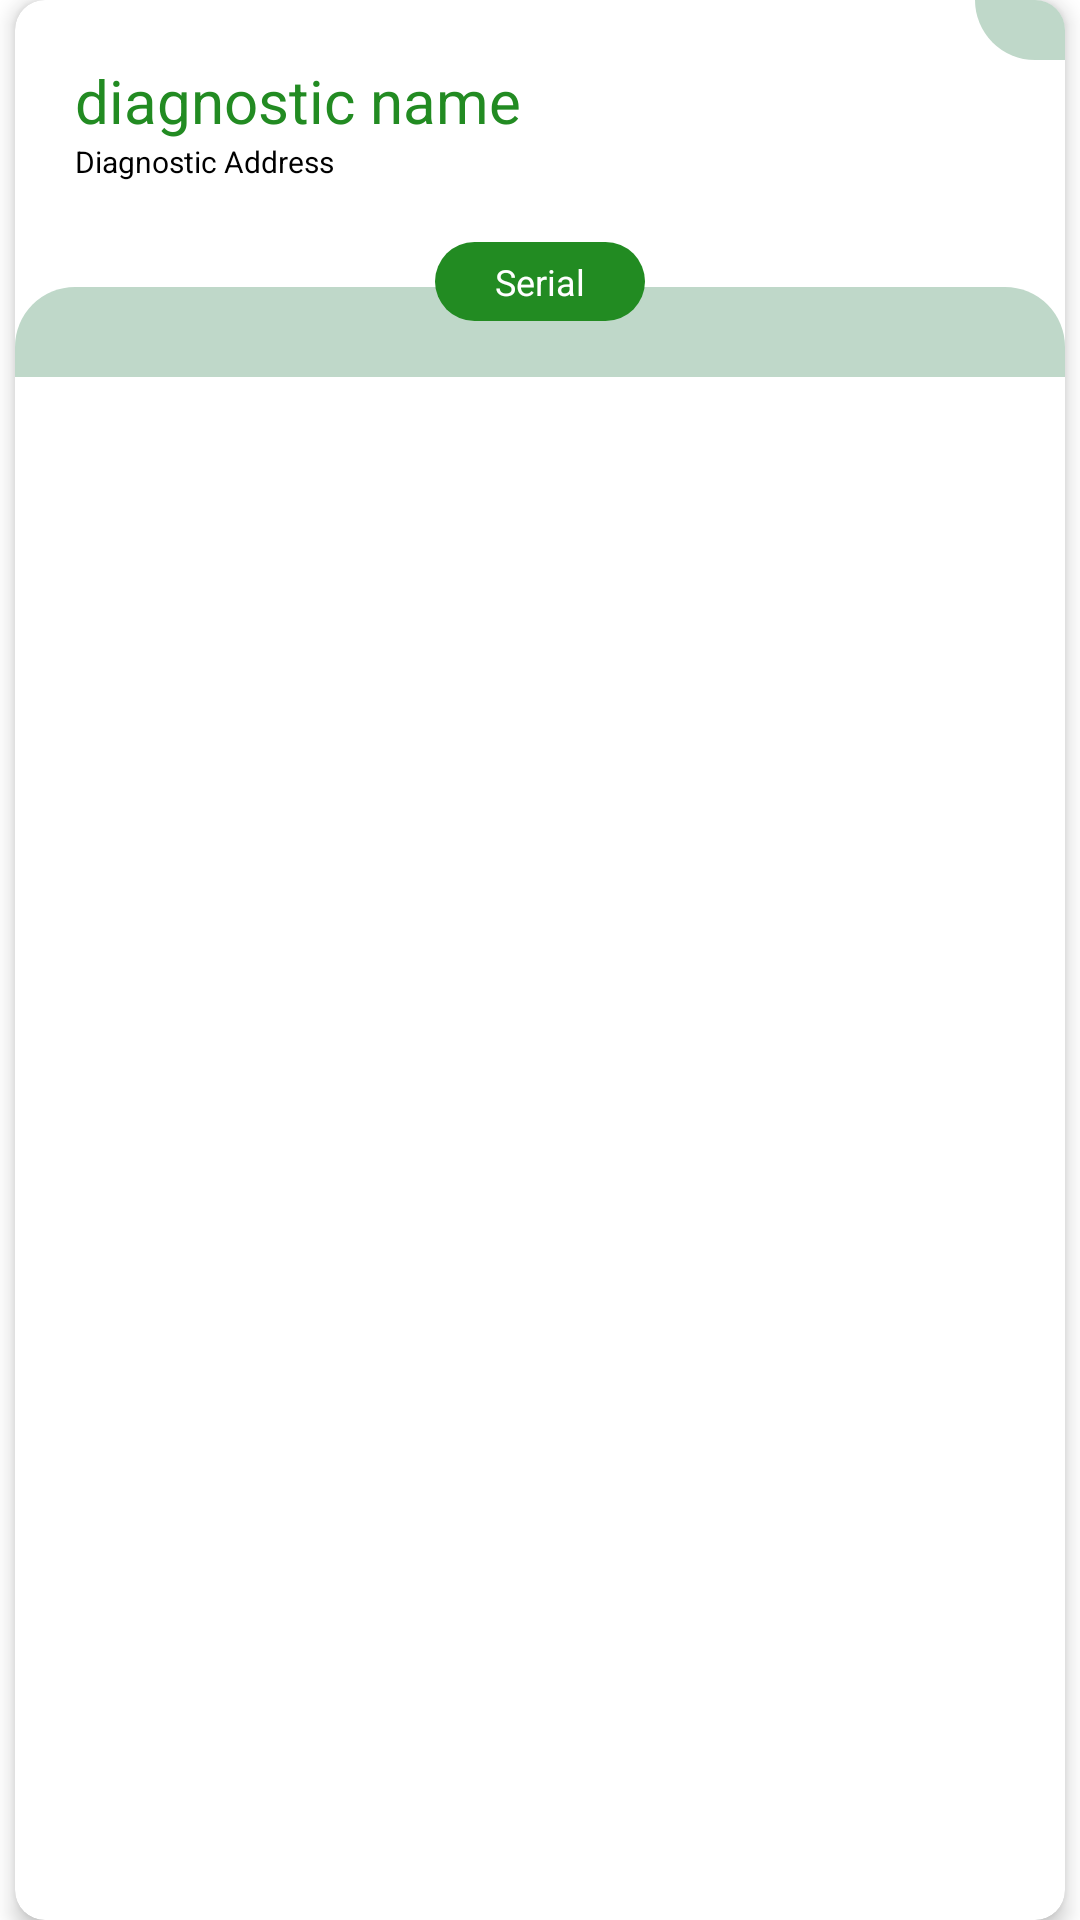

The Android layout XML behind this screen, and the referenced resources:
<!-- AndroidManifest.xml: application theme Theme.EasyHealth -->
<!-- res/layout/layout_diag_serial.xml -->
<?xml version="1.0" encoding="utf-8"?>
<androidx.constraintlayout.widget.ConstraintLayout
    xmlns:android="http://schemas.android.com/apk/res/android"
    xmlns:app="http://schemas.android.com/apk/res-auto"
    xmlns:tools="http://schemas.android.com/tools"
    android:layout_width="match_parent"
    android:layout_height="wrap_content"
    >
    <androidx.cardview.widget.CardView
        android:layout_width="fill_parent"
        android:layout_height="wrap_content"
        android:layout_margin="@dimen/dimen_5"
        app:cardCornerRadius="@dimen/dimen_10"
        app:cardElevation="@dimen/dimen_4"
        app:layout_constraintBottom_toBottomOf="parent"
        app:layout_constraintEnd_toEndOf="parent"
        app:layout_constraintStart_toStartOf="parent"
        app:layout_constraintTop_toTopOf="parent">
        <RelativeLayout
            android:layout_width="match_parent"
            android:layout_height="wrap_content"
            >
            <androidx.constraintlayout.widget.ConstraintLayout
                android:layout_width="match_parent"
                android:layout_height="match_parent"
                android:layout_alignParentTop="true"
                android:layout_alignParentStart="true"
                android:layout_alignParentRight="true"
                android:layout_alignParentLeft="true"
                android:layout_alignParentEnd="true">

                <androidx.constraintlayout.widget.ConstraintLayout
                    android:id="@+id/constraint_diag_name"
                    android:layout_width="match_parent"
                    android:layout_height="wrap_content"
                    android:paddingLeft="@dimen/dimen_20"
                    android:paddingVertical="@dimen/dimen_20"
                    app:layout_constraintTop_toTopOf="parent"
                    app:layout_constraintStart_toStartOf="parent"
                    android:paddingStart="@dimen/dimen_20"
                    tools:ignore="RtlSymmetry">
                    <LinearLayout
                        android:id="@+id/linear_diag_name"
                        android:layout_width="match_parent"
                        android:layout_height="wrap_content"
                        android:orientation="horizontal"
                        app:layout_constraintTop_toTopOf="parent"
                        app:layout_constraintStart_toStartOf="parent"
                        >
                        <TextView
                            android:id="@+id/text_diag_name_layout"
                            android:layout_width="0dp"
                            android:layout_height="wrap_content"
                            android:text="@string/diag_name_title"
                            android:textColor="?attr/colorPrimary"
                            android:textSize="@dimen/dimen_20"
                            android:gravity="start"
                            android:layout_weight="1"
                            android:layout_marginRight="@dimen/dimen_50"
                            android:layout_marginEnd="@dimen/dimen_50" />
                    </LinearLayout>
                    <TextView
                        android:id="@+id/text_diag_address_layout"
                        android:layout_width="match_parent"
                        android:layout_height="wrap_content"
                        android:text="@string/diag_address"
                        android:textSize="@dimen/dimen_10"
                        android:textColor="?attr/colorOnPrimarySurface"
                        android:gravity="start"
                        android:layout_marginRight="@dimen/dimen_50"
                        app:layout_constraintTop_toBottomOf="@+id/linear_diag_name"
                        app:layout_constraintStart_toStartOf="parent"
                        android:layout_marginEnd="@dimen/dimen_50" />
                </androidx.constraintlayout.widget.ConstraintLayout>
                <LinearLayout
                    android:id="@+id/linear_favourite"
                    android:layout_width="wrap_content"
                    android:layout_height="wrap_content"
                    android:background="@drawable/favourite_bg"
                    android:paddingHorizontal="@dimen/dimen_5"
                    android:paddingVertical="@dimen/dimen_10"
                    app:layout_constraintTop_toTopOf="parent"
                    app:layout_constraintEnd_toEndOf="parent"
                    >
                    <ImageButton
                        android:id="@+id/img_favorite_border"
                        android:layout_width="wrap_content"
                        android:layout_height="match_parent"
                        android:paddingHorizontal="@dimen/dimen_10"
                        android:src="@drawable/ic_favorite_border"
                        android:background="@android:color/transparent"
                        tools:ignore="ContentDescription" />
                    <ImageButton
                        android:id="@+id/img_favorite_fillup"
                        android:layout_width="wrap_content"
                        android:layout_height="match_parent"
                        android:paddingHorizontal="@dimen/dimen_10"
                        android:src="@drawable/ic_favorite_fillup"
                        android:background="@android:color/transparent"
                        android:visibility="gone"
                        tools:ignore="ContentDescription" />
                </LinearLayout>


                <androidx.constraintlayout.widget.ConstraintLayout
                    android:id="@+id/constraint_serial"
                    android:layout_width="match_parent"
                    android:layout_height="wrap_content"
                    android:layout_marginTop="@dimen/dimen_15"
                    android:background="@drawable/diag_serial_bg"
                    app:layout_constraintTop_toBottomOf="@+id/constraint_diag_name"
                    >
                    <androidx.recyclerview.widget.RecyclerView
                        android:id="@+id/recycler_diag_serial_num_layout"
                        android:layout_width="match_parent"
                        android:layout_height="wrap_content"
                        android:layout_gravity="center_horizontal"
                        android:orientation="vertical"
                        android:paddingHorizontal="@dimen/dimen_20"
                        android:paddingVertical="@dimen/dimen_15"
                        app:layout_constraintTop_toTopOf="parent" />
                </androidx.constraintlayout.widget.ConstraintLayout>
                <TextView
                    android:id="@+id/text_diag_serial_num_layout"
                    android:layout_width="wrap_content"
                    android:layout_height="wrap_content"
                    android:text="@string/serial"
                    android:textColor="@color/white"
                    android:textSize="@dimen/dimen_12"
                    android:paddingHorizontal="@dimen/dimen_20"
                    android:paddingVertical="@dimen/dimen_5"
                    android:background="@drawable/around_bg"
                    app:layout_constraintStart_toStartOf="parent"
                    app:layout_constraintEnd_toEndOf="parent"
                    app:layout_constraintTop_toBottomOf="@+id/constraint_diag_name"
                    />
            </androidx.constraintlayout.widget.ConstraintLayout>
        </RelativeLayout>
    </androidx.cardview.widget.CardView>

</androidx.constraintlayout.widget.ConstraintLayout>
<!-- resources referenced by this layout -->
<resources>
  <color name="white">#FFFFFFFF</color>
  <dimen name="dimen_10">10sp</dimen>
  <dimen name="dimen_12">12sp</dimen>
  <dimen name="dimen_15">15sp</dimen>
  <dimen name="dimen_20">20sp</dimen>
  <dimen name="dimen_4">4sp</dimen>
  <dimen name="dimen_5">5sp</dimen>
  <dimen name="dimen_50">50sp</dimen>
  <!-- drawable around_bg (drawable) -->
  <?xml version="1.0" encoding="utf-8"?>
  <shape xmlns:android="http://schemas.android.com/apk/res/android">
  
      <solid
          android:color="@color/color_primary_1"
          android:width="@dimen/dimen_2"
          />
  
      <corners
          android:bottomRightRadius="@dimen/dimen_15"
          android:bottomLeftRadius="@dimen/dimen_15"
          android:topLeftRadius="@dimen/dimen_15"
          android:topRightRadius="@dimen/dimen_15" />
  
  </shape>
  <!-- drawable diag_serial_bg (drawable) -->
  <?xml version="1.0" encoding="utf-8"?>
  <shape xmlns:android="http://schemas.android.com/apk/res/android">
  
      <solid
          android:color="@color/color_3"
          android:width="@dimen/dimen_3"/>
  
  
      <corners
          android:bottomRightRadius="@dimen/dimen_0"
          android:bottomLeftRadius="@dimen/dimen_0"
          android:topLeftRadius="@dimen/dimen_20"
          android:topRightRadius="@dimen/dimen_20" />
  
  </shape>
  <!-- drawable favourite_bg (drawable) -->
  <?xml version="1.0" encoding="utf-8"?>
  <shape xmlns:android="http://schemas.android.com/apk/res/android">
  
      <solid
          android:color="@color/color_3"
          android:width="3dp"/>
  
  
      <corners
          android:bottomRightRadius="@dimen/dimen_0"
          android:bottomLeftRadius="@dimen/dimen_20"
          android:topLeftRadius="@dimen/dimen_0"
          android:topRightRadius="@dimen/dimen_0" />
  
  </shape>
  <string name="diag_address">Diagnostic Address</string>
  <string name="diag_name_title">diagnostic name</string>
  <string name="serial">Serial</string>
  <style name="Theme.EasyHealth" parent="Theme.MaterialComponents.DayNight.NoActionBar">
          <item name="colorPrimary">@color/color_primary_1</item>
          <item name="colorPrimaryVariant">@color/color_primary_1</item>
          <item name="colorOnPrimary">@color/white</item>
  
          <item name="colorSecondary">@color/color_primary_2</item>
          <item name="colorSecondaryVariant">@color/color_primary_3</item>
          <item name="colorOnSecondary">@color/black</item>
          <item name="android:statusBarColor" tools:targetApi="l">?attr/colorPrimaryVariant</item>
  
  
          <item name="colorOnPrimarySurface">@color/black</item>
          <item name="android:textColor">@color/black</item>
          <item name="android:textColorHint">@color/color_primary_1</item>
  
  
      </style>
  <color name="color_primary_1">#228B22</color>
  <dimen name="dimen_2">2sp</dimen>
  <color name="color_3">#bfd8c9</color>
  <dimen name="dimen_3">3sp</dimen>
  <dimen name="dimen_0">0sp</dimen>
  <color name="color_primary_2">#73b839</color>
  <color name="color_primary_3">#73b839</color>
  <color name="black">#FF000000</color>
</resources>
